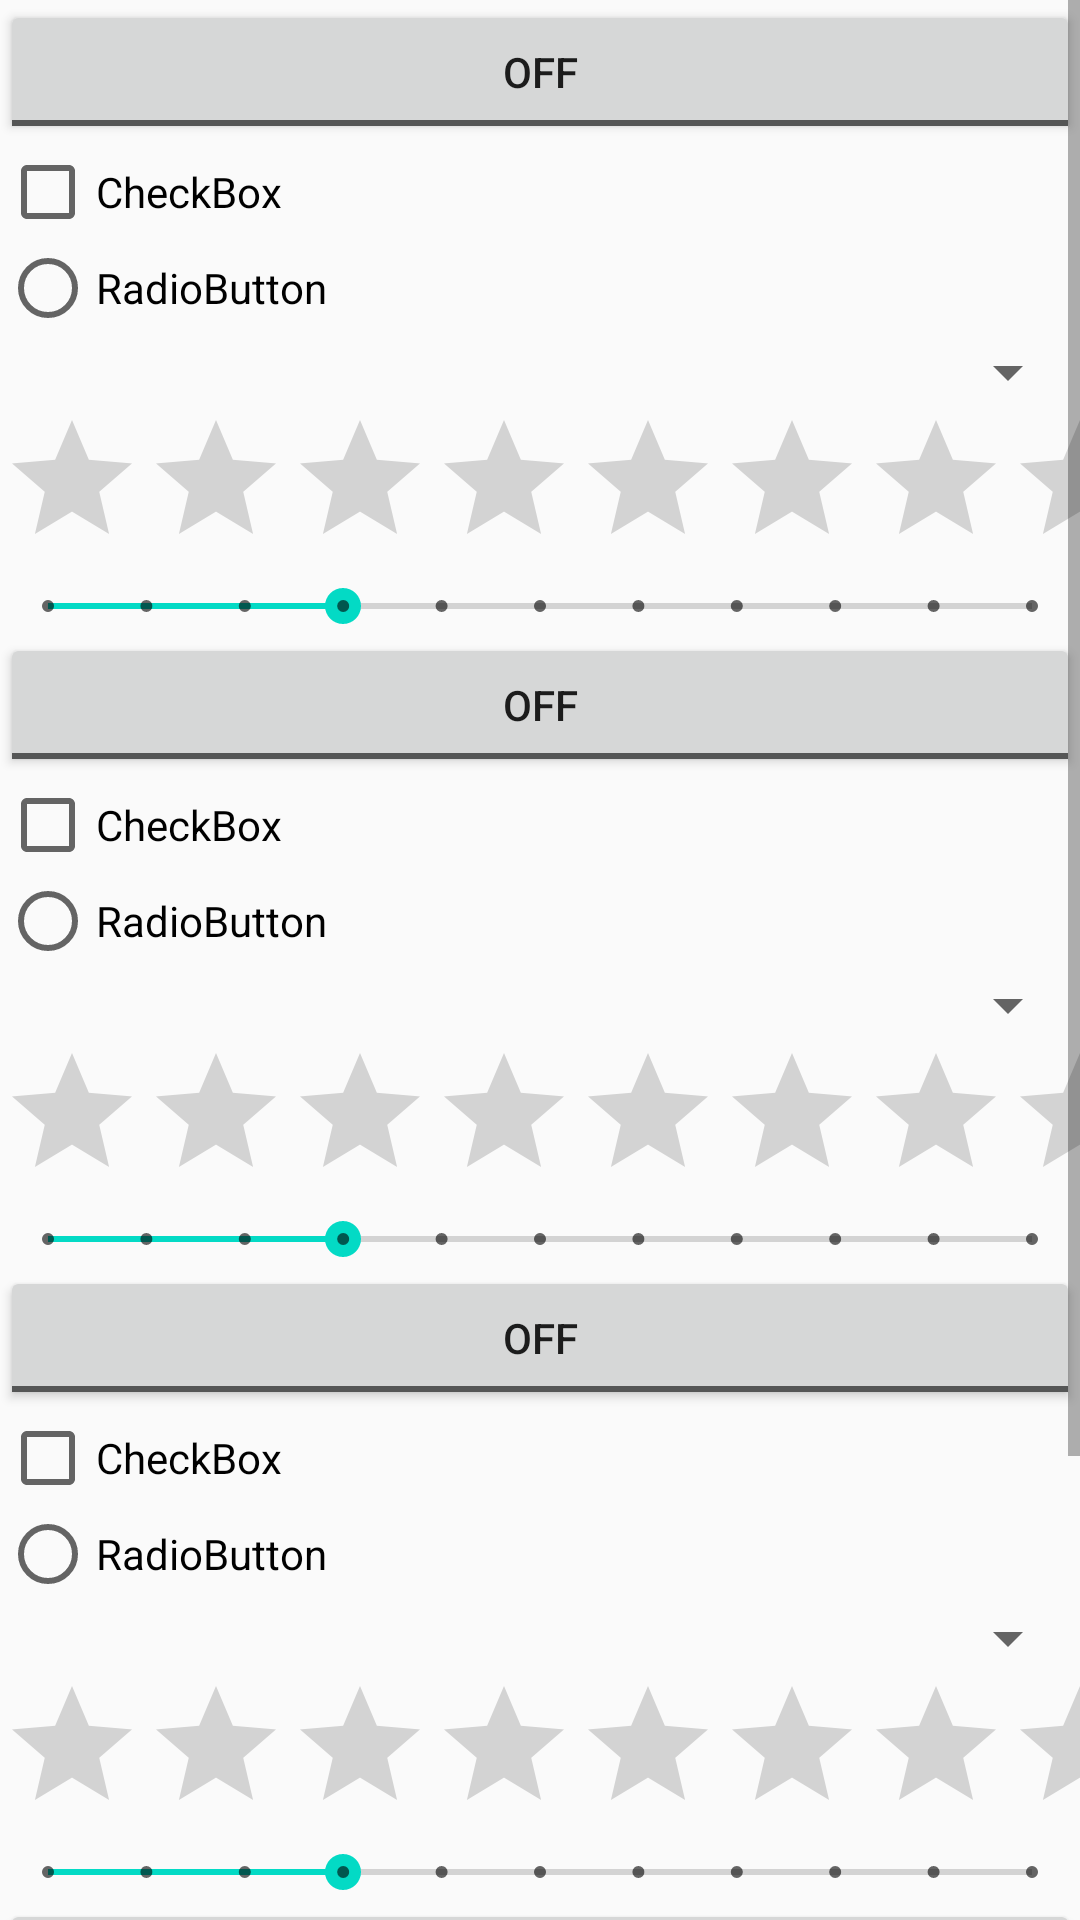

Android layout source for this screen:
<!-- AndroidManifest.xml: application theme AppTheme -->
<!-- res/layout/test.xml -->
<?xml version="1.0" encoding="utf-8"?>
<ScrollView
    xmlns:android="http://schemas.android.com/apk/res/android"
    android:layout_width="match_parent"
    android:layout_height="match_parent">

    <LinearLayout
        android:layout_width="match_parent"
        android:layout_height="match_parent"
        android:orientation="vertical">

        <ToggleButton
            android:layout_width="match_parent"
            android:layout_height="wrap_content"
            android:text="ToggleButton"/>

        <CheckBox
            android:layout_width="match_parent"
            android:layout_height="wrap_content"
            android:text="CheckBox"/>

        <RadioButton
            android:layout_width="match_parent"
            android:layout_height="wrap_content"
            android:text="RadioButton"/>

        <Spinner
            android:layout_width="match_parent"
            android:layout_height="wrap_content"/>

        <RatingBar
            android:layout_width="match_parent"
            android:layout_height="wrap_content"/>

        <SeekBar
            style="@style/Widget.AppCompat.SeekBar.Discrete"
            android:layout_width="match_parent"
            android:layout_height="wrap_content"
            android:max="10"
            android:progress="3"/>

        <ToggleButton
            android:layout_width="match_parent"
            android:layout_height="wrap_content"
            android:text="ToggleButton"/>

        <CheckBox
            android:layout_width="match_parent"
            android:layout_height="wrap_content"
            android:text="CheckBox"/>

        <RadioButton
            android:layout_width="match_parent"
            android:layout_height="wrap_content"
            android:text="RadioButton"/>

        <Spinner
            android:layout_width="match_parent"
            android:layout_height="wrap_content"/>

        <RatingBar
            android:layout_width="match_parent"
            android:layout_height="wrap_content"/>

        <SeekBar
            style="@style/Widget.AppCompat.SeekBar.Discrete"
            android:layout_width="match_parent"
            android:layout_height="wrap_content"
            android:max="10"
            android:progress="3"/>

        <ToggleButton
            android:layout_width="match_parent"
            android:layout_height="wrap_content"
            android:text="ToggleButton"/>

        <CheckBox
            android:layout_width="match_parent"
            android:layout_height="wrap_content"
            android:text="CheckBox"/>

        <RadioButton
            android:layout_width="match_parent"
            android:layout_height="wrap_content"
            android:text="RadioButton"/>

        <Spinner
            android:layout_width="match_parent"
            android:layout_height="wrap_content"/>

        <RatingBar
            android:layout_width="match_parent"
            android:layout_height="wrap_content"/>

        <SeekBar
            style="@style/Widget.AppCompat.SeekBar.Discrete"
            android:layout_width="match_parent"
            android:layout_height="wrap_content"
            android:max="10"
            android:progress="3"/>

        <ToggleButton
            android:layout_width="match_parent"
            android:layout_height="wrap_content"
            android:text="ToggleButton"/>

        <CheckBox
            android:layout_width="match_parent"
            android:layout_height="wrap_content"
            android:text="CheckBox"/>

        <RadioButton
            android:layout_width="match_parent"
            android:layout_height="wrap_content"
            android:text="RadioButton"/>

        <Spinner
            android:layout_width="match_parent"
            android:layout_height="wrap_content"/>

        <RatingBar
            android:layout_width="match_parent"
            android:layout_height="wrap_content"/>

        <SeekBar
            style="@style/Widget.AppCompat.SeekBar.Discrete"
            android:layout_width="match_parent"
            android:layout_height="wrap_content"
            android:max="10"
            android:progress="3"/>
    </LinearLayout>
</ScrollView>
<!-- resources referenced by this layout -->
<resources>
  <style name="AppTheme" parent="Theme.AppCompat.Light.NoActionBar">
          
          <item name="colorPrimary">@color/colorPrimary</item>
          <item name="colorPrimaryDark">@color/colorPrimaryDark</item>
          <item name="colorAccent">@color/colorAccent</item>
          <item name="alertDialogTheme">@style/Theme.AppCompat.Light.Dialog.Alert.Self</item>
      </style>
  <style name="Theme.AppCompat.Light.Dialog.Alert.Self" parent="@style/Theme.AppCompat.Light.Dialog.Alert">
          <item name="colorAccent">#3F51B5</item>
      </style>
  <!-- not gathered from this repository: default colours our renderer supplied (Android Studio template values) -->
  <color name="colorPrimary">#FF6200EE</color>
  <color name="colorPrimaryDark">#FF3700B3</color>
  <color name="colorAccent">#FF03DAC5</color>
</resources>
